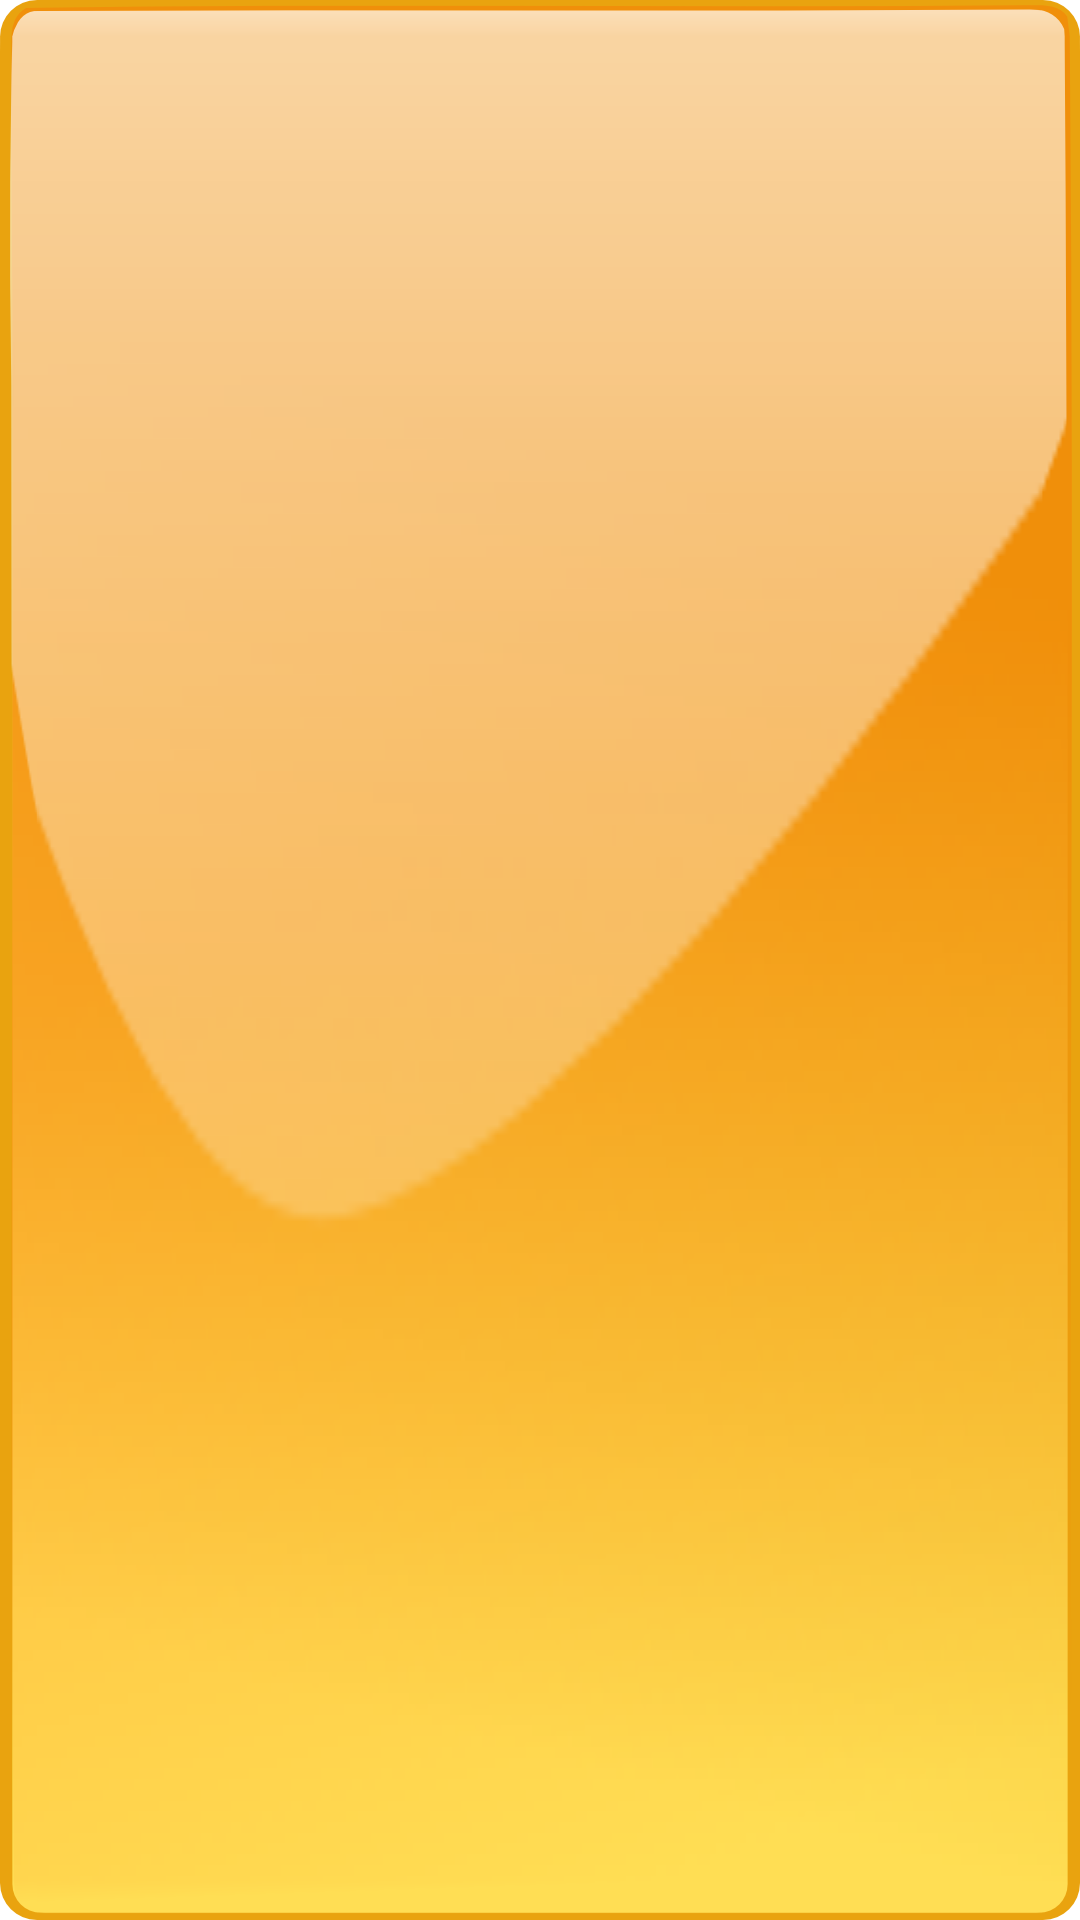

Produce the Android XML layout that renders to this screen, including the resource entries it uses.
<!-- AndroidManifest.xml: application theme AppTheme -->
<!-- res/layout/button_mapselection_undownload.xml -->
<?xml version="1.0" encoding="utf-8"?>
<Button xmlns:android="http://schemas.android.com/apk/res/android"
    android:id="@+id/purchase_button"
    android:background="@drawable/yellow_button"
    android:layout_width="match_parent"
    android:layout_height="60dp"
    android:gravity="center"
    android:padding="10dp"
    android:textColor="@color/white"
    android:textStyle="bold"
    android:textSize="@dimen/large_text"
    android:layout_marginTop="10dp">


</Button>
<!-- resources referenced by this layout -->
<resources>
  <color name="white">#ffffff</color>
  <dimen name="large_text">22sp</dimen>
  <style name="AppTheme" parent="android:Theme.Holo.Light.NoActionBar.Fullscreen">
          
      </style>
</resources>
